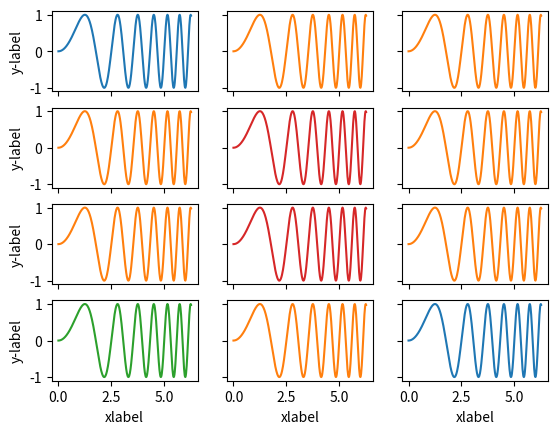

Python code for this plot:
import matplotlib.pyplot as plt
import numpy as np

x = np.linspace(0, 2 * np.pi, 400)
y = np.sin(x ** 2)

fig, axs = plt.subplots(4,3)

axs[0,0].plot(x,y)
axs[0,1].plot(x,y, 'tab:orange')
axs[0,2].plot(x,y, 'tab:orange')

axs[1,0].plot(x,y, 'tab:orange')
axs[1,1].plot(x,y, 'tab:red')
axs[1,2].plot(x,y, 'tab:orange')

axs[2,0].plot(x,y, 'tab:orange')
axs[2,1].plot(x,y, 'tab:red')
axs[2,2].plot(x,y, 'tab:orange')

axs[3,0].plot(x,y, 'tab:green')
axs[3,1].plot(x,y, 'tab:orange')
axs[3,2].plot(x,y, 'tab:blue')

for ax in axs.flat:
    ax.set(xlabel='xlabel', ylabel='y-label')

for ax in axs.flat:
    ax.label_outer()


plt.show()
